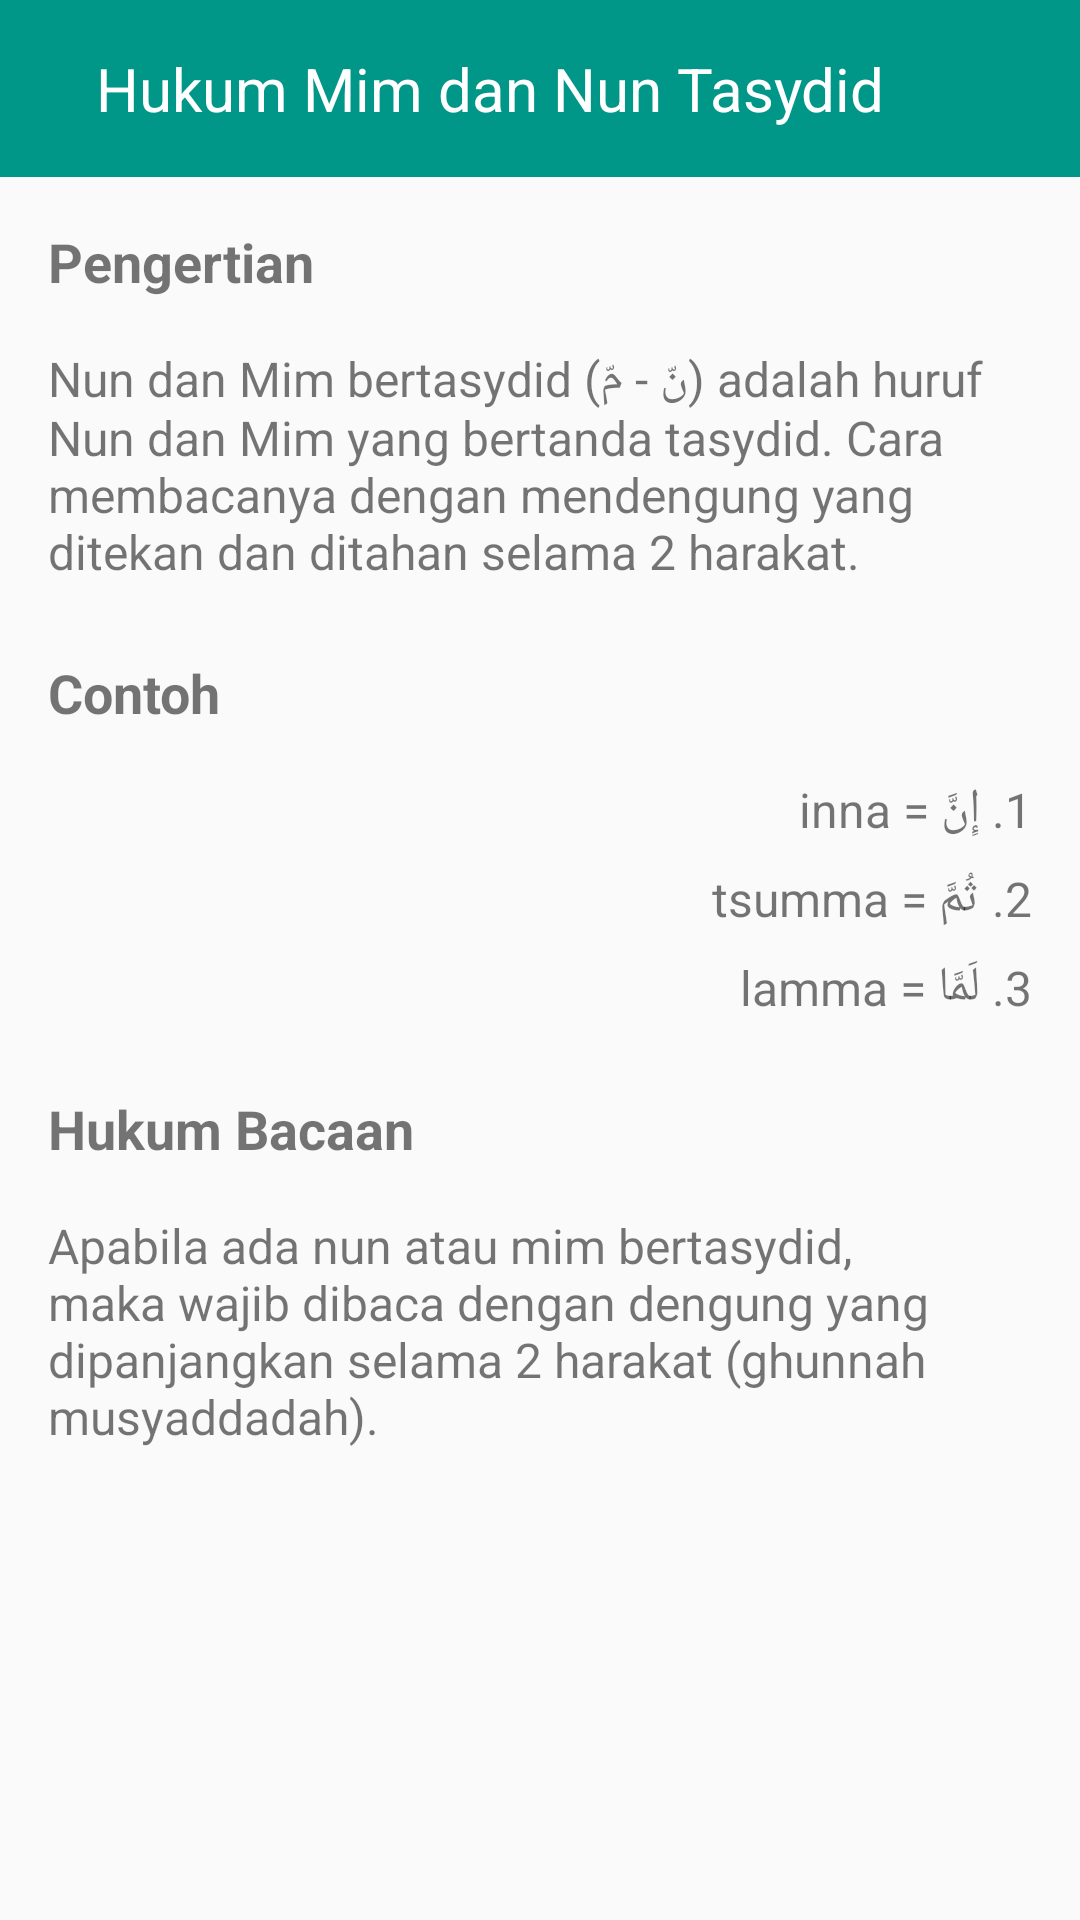

Write the Android layout XML for this screen, with the resource values it uses.
<!-- AndroidManifest.xml: application theme Theme.AppCompat.Light.NoActionBar -->
<!-- res/layout/activity_mimnuntasydid.xml -->
<LinearLayout xmlns:android="http://schemas.android.com/apk/res/android"
    android:layout_width="match_parent"
    android:layout_height="match_parent"
    android:orientation="vertical">

    <LinearLayout
        android:id="@+id/toolbar"
        android:layout_width="match_parent"
        android:layout_height="wrap_content"
        android:background="#009688"
        android:padding="16dp"
        android:orientation="horizontal">

        <ImageButton
            android:id="@+id/backButton"
            android:layout_width="wrap_content"
            android:layout_height="wrap_content"
            android:background="?attr/selectableItemBackground"
            android:src="@drawable/ic_back"
            android:tint="#FFFFFF"/>

        <TextView
            android:layout_width="wrap_content"
            android:layout_height="wrap_content"
            android:layout_marginStart="16dp"
            android:text="Hukum Mim dan Nun Tasydid"
            android:textColor="#FFFFFF"
            android:textSize="20sp"/>
    </LinearLayout>

    <ScrollView
        android:layout_width="match_parent"
        android:layout_height="match_parent">

        <LinearLayout
            android:layout_width="match_parent"
            android:layout_height="wrap_content"
            android:orientation="vertical"
            android:padding="16dp">

            <TextView
                android:layout_width="match_parent"
                android:layout_height="wrap_content"
                android:textSize="18sp"
                android:textStyle="bold"
                android:layout_marginBottom="16dp"
                android:text="Pengertian"/>

            <TextView
                android:layout_width="match_parent"
                android:layout_height="wrap_content"
                android:layout_marginBottom="24dp"
                android:textSize="16sp"
                android:text="Nun dan Mim bertasydid (نّ - مّ) adalah huruf Nun dan Mim yang bertanda tasydid. Cara membacanya dengan mendengung yang ditekan dan ditahan selama 2 harakat."/>

            <TextView
                android:layout_width="match_parent"
                android:layout_height="wrap_content"
                android:textSize="18sp"
                android:textStyle="bold"
                android:layout_marginBottom="16dp"
                android:text="Contoh"/>

            <TextView
                android:layout_width="match_parent"
                android:layout_height="wrap_content"
                android:textSize="16sp"
                android:layout_marginBottom="8dp"
                android:text="1. إِنَّ = inna"/>

            <TextView
                android:layout_width="match_parent"
                android:layout_height="wrap_content"
                android:textSize="16sp"
                android:layout_marginBottom="8dp"
                android:text="2. ثُمَّ = tsumma"/>

            <TextView
                android:layout_width="match_parent"
                android:layout_height="wrap_content"
                android:textSize="16sp"
                android:layout_marginBottom="24dp"
                android:text="3. لَمَّا = lamma"/>

            <TextView
                android:layout_width="match_parent"
                android:layout_height="wrap_content"
                android:textSize="18sp"
                android:textStyle="bold"
                android:layout_marginBottom="16dp"
                android:text="Hukum Bacaan"/>

            <TextView
                android:layout_width="match_parent"
                android:layout_height="wrap_content"
                android:textSize="16sp"
                android:text="Apabila ada nun atau mim bertasydid, maka wajib dibaca dengan dengung yang dipanjangkan selama 2 harakat (ghunnah musyaddadah)."/>

        </LinearLayout>
    </ScrollView>
</LinearLayout>
<!-- resources referenced by this layout -->
<resources>

</resources>
